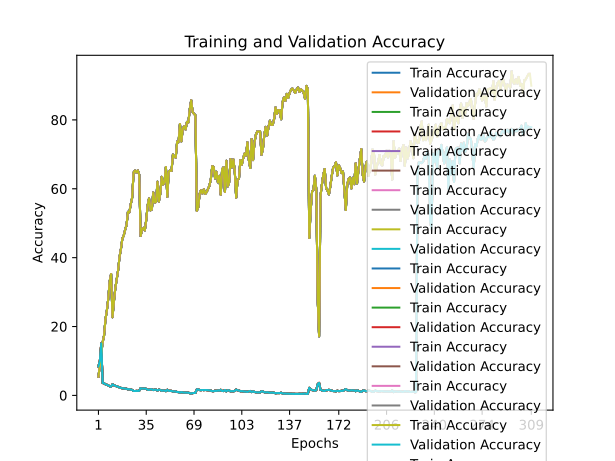

Source data for this figure (header and first rows):
train_accuracy; train_loss; valid_accuracy; valid_loss
5,4220; 4,2706; 8,4200; 4,0889
8,7980; 3,9968; 9,9900; 3,9666
11,8780; 3,7876; 15,0800; 3,7030
15,4440; 16,8500; 3,5880; 3,5739
17,3900; 11,3900; 3,5013; 4,5520
22,0760; 21,2700; 3,2121; 3,4548
24,6780; 22,4300; 3,0771; 3,5473
28,1280; 23,7200; 2,8954; 3,5363
33,1640; 23,1600; 2,6483; 3,8805
35,2520; 19,2300; 2,5584; 6,0226
22,6920; 24,1700; 3,1930; 3,2121
27,2100; 19,8700; 2,9467; 4,5019
31,0860; 19,1400; 2,7508; 4,9664
33,6800; 26,4200; 2,6370; 3,7014
36,3320; 32,2100; 2,4691; 3,2668
40,1860; 23,7600; 2,3049; 4,4475
42,4960; 33,7600; 2,1918; 3,3813
45,5080; 33,0900; 2,0486; 3,6069
46,4340; 39,2300; 2,0329; 3,4392
48,0960; 38,1100; 1,9538; 3,0563
49,4880; 38,3600; 1,9229; 3,2169
53,2980; 37,9000; 1,7266; 3,2211
53,1520; 40,4900; 1,7893; 3,7630
55,5460; 26,8100; 1,6581; 5,3965
57,4280; 44,8700; 1,5837; 2,9447
64,7260; 45,9100; 1,2746; 3,0995
65,3020; 50,8200; 1,2596; 2,4418
64,7200; 47,3800; 1,3010; 3,1638
65,3400; 51,7100; 1,2885; 2,4199
64,1140; 48,0600; 1,3432; 2,9185
46,2940; 38,2100; 2,0590; 3,3749
48,1700; 45,5200; 1,9794; 2,4157
48,6600; 35,1900; 1,9501; 3,3006
47,9160; 43,4100; 2,0236; 2,8641
50,9020; 51,4900; 1,8823; 1,9336
55,1440; 46,0000; 1,6619; 2,6486
57,1980; 48,2000; 1,5836; 2,5455
53,7360; 50,8300; 1,7546; 2,1895
54,0040; 53,6100; 1,7524; 1,9500
58,9300; 56,7000; 1,5290; 1,7824
56,0100; 55,5000; 1,6756; 1,7871
56,1620; 51,7900; 1,6517; 2,0530
62,0440; 45,8200; 1,4049; 3,1945
56,2940; 58,3300; 1,6639; 1,6550
58,5880; 57,0900; 1,5569; 1,7211
63,4580; 56,8100; 1,3340; 1,8081
61,1920; 63,9300; 1,4441; 1,3526
61,9580; 64,5400; 1,4033; 1,3538
66,3220; 58,9600; 1,2249; 1,7595
57,6740; 63,1300; 1,6282; 1,4018
64,9660; 60,6200; 1,3141; 1,7662
65,2920; 64,6800; 1,2969; 1,6676
65,1880; 69,8300; 1,2991; 1,1332
69,9140; 67,8000; 1,1224; 1,3202
69,2760; 67,7800; 1,1333; 1,2321
69,0980; 63,4600; 1,1369; 1,4473
73,7120; 70,2400; 0,9674; 1,1365
73,5180; 71,5500; 0,9758; 1,1358
78,8220; 73,2500; 0,7728; 1,0581
73,7640; 73,5700; 0,9818; 1,1008
... 249 more rows
